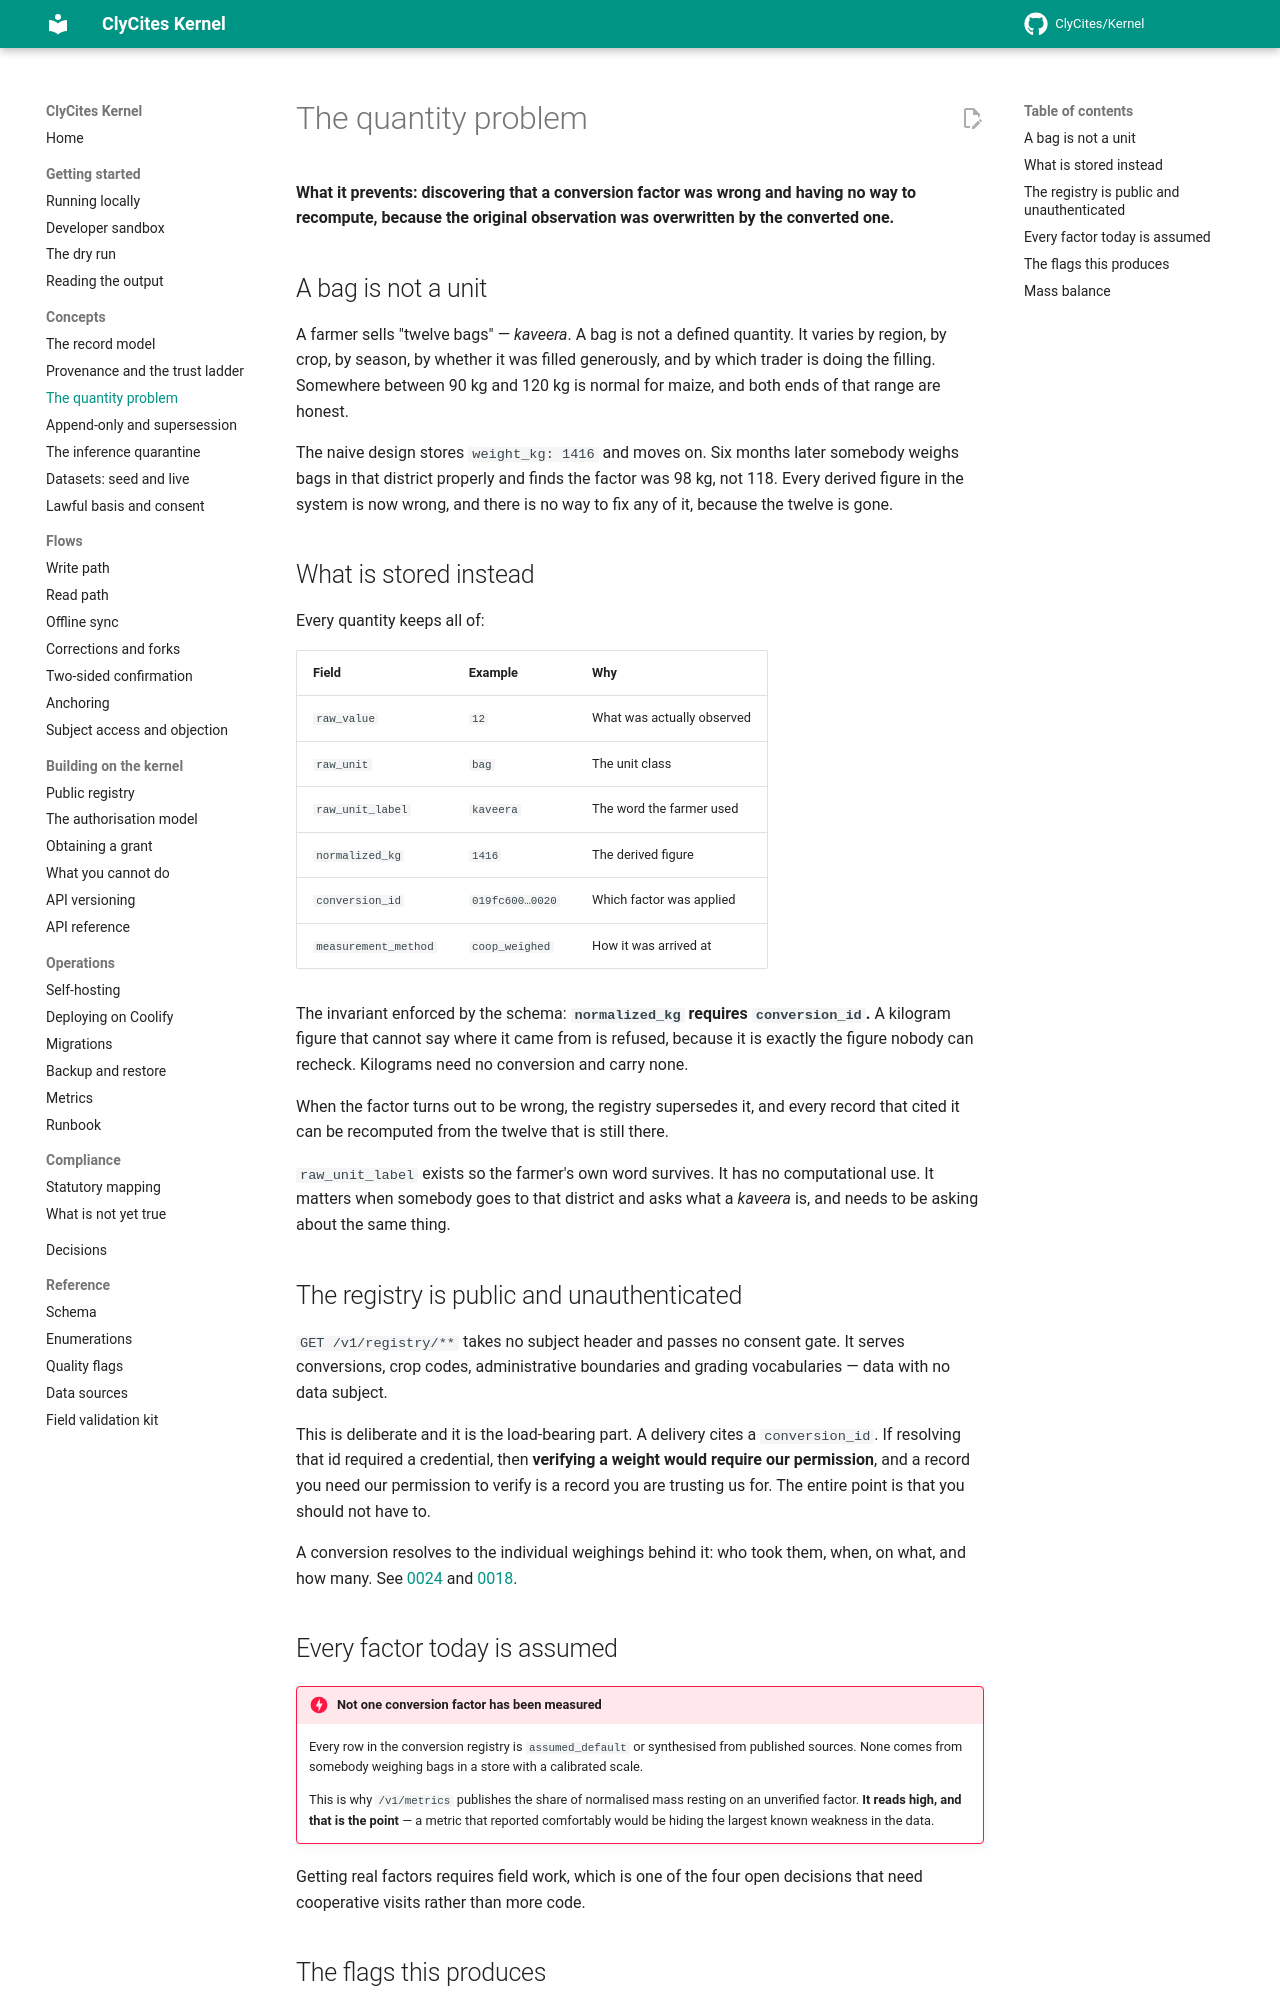

repository: ClyCites/Kernel · page: dev/concepts/quantity/index.html · generator: mkdocs

# The quantity problem

**What it prevents: discovering that a conversion factor was wrong and having
no way to recompute, because the original observation was overwritten by the
converted one.**

## A bag is not a unit

A farmer sells "twelve bags" — *kaveera*. A bag is not a defined quantity. It
varies by region, by crop, by season, by whether it was filled generously, and
by which trader is doing the filling. Somewhere between 90 kg and 120 kg is
normal for maize, and both ends of that range are honest.

The naive design stores `weight_kg: 1416` and moves on. Six months later
somebody weighs bags in that district properly and finds the factor was 98 kg,
not 118. Every derived figure in the system is now wrong, and there is no way to
fix any of it, because the twelve is gone.

## What is stored instead

Every quantity keeps all of:

| Field | Example | Why |
|---|---|---|
| `raw_value` | `12` | What was actually observed |
| `raw_unit` | `bag` | The unit class |
| `raw_unit_label` | `kaveera` | The word the farmer used |
| `normalized_kg` | `1416` | The derived figure |
| `conversion_id` | `019fc600…0020` | Which factor was applied |
| `measurement_method` | `coop_weighed` | How it was arrived at |

The invariant enforced by the schema: **`normalized_kg` requires
`conversion_id`.** A kilogram figure that cannot say where it came from is
refused, because it is exactly the figure nobody can recheck. Kilograms need no
conversion and carry none.

When the factor turns out to be wrong, the registry supersedes it, and every
record that cited it can be recomputed from the twelve that is still there.

`raw_unit_label` exists so the farmer's own word survives. It has no
computational use. It matters when somebody goes to that district and asks what
a *kaveera* is, and needs to be asking about the same thing.

## The registry is public and unauthenticated

`GET /v1/registry/**` takes no subject header and passes no consent gate. It
serves conversions, crop codes, administrative boundaries and grading
vocabularies — data with no data subject.

This is deliberate and it is the load-bearing part. A delivery cites a
`conversion_id`. If resolving that id required a credential, then **verifying a
weight would require our permission**, and a record you need our permission to
verify is a record you are trusting us for. The entire point is that you should
not have to.

A conversion resolves to the individual weighings behind it: who took them, when,
on what, and how many. See [0024](../decisions/index.md) and
[0018](../decisions/index.md).

## Every factor today is assumed

!!! danger "Not one conversion factor has been measured"

    Every row in the conversion registry is `assumed_default` or synthesised
    from published sources. None comes from somebody weighing bags in a store
    with a calibrated scale.

    This is why `/v1/metrics` publishes the share of normalised mass resting on
    an unverified factor. **It reads high, and that is the point** — a metric
    that reported comfortably would be hiding the largest known weakness in the
    data.

Getting real factors requires field work, which is one of the four open
decisions that need cooperative visits rather than more code.
